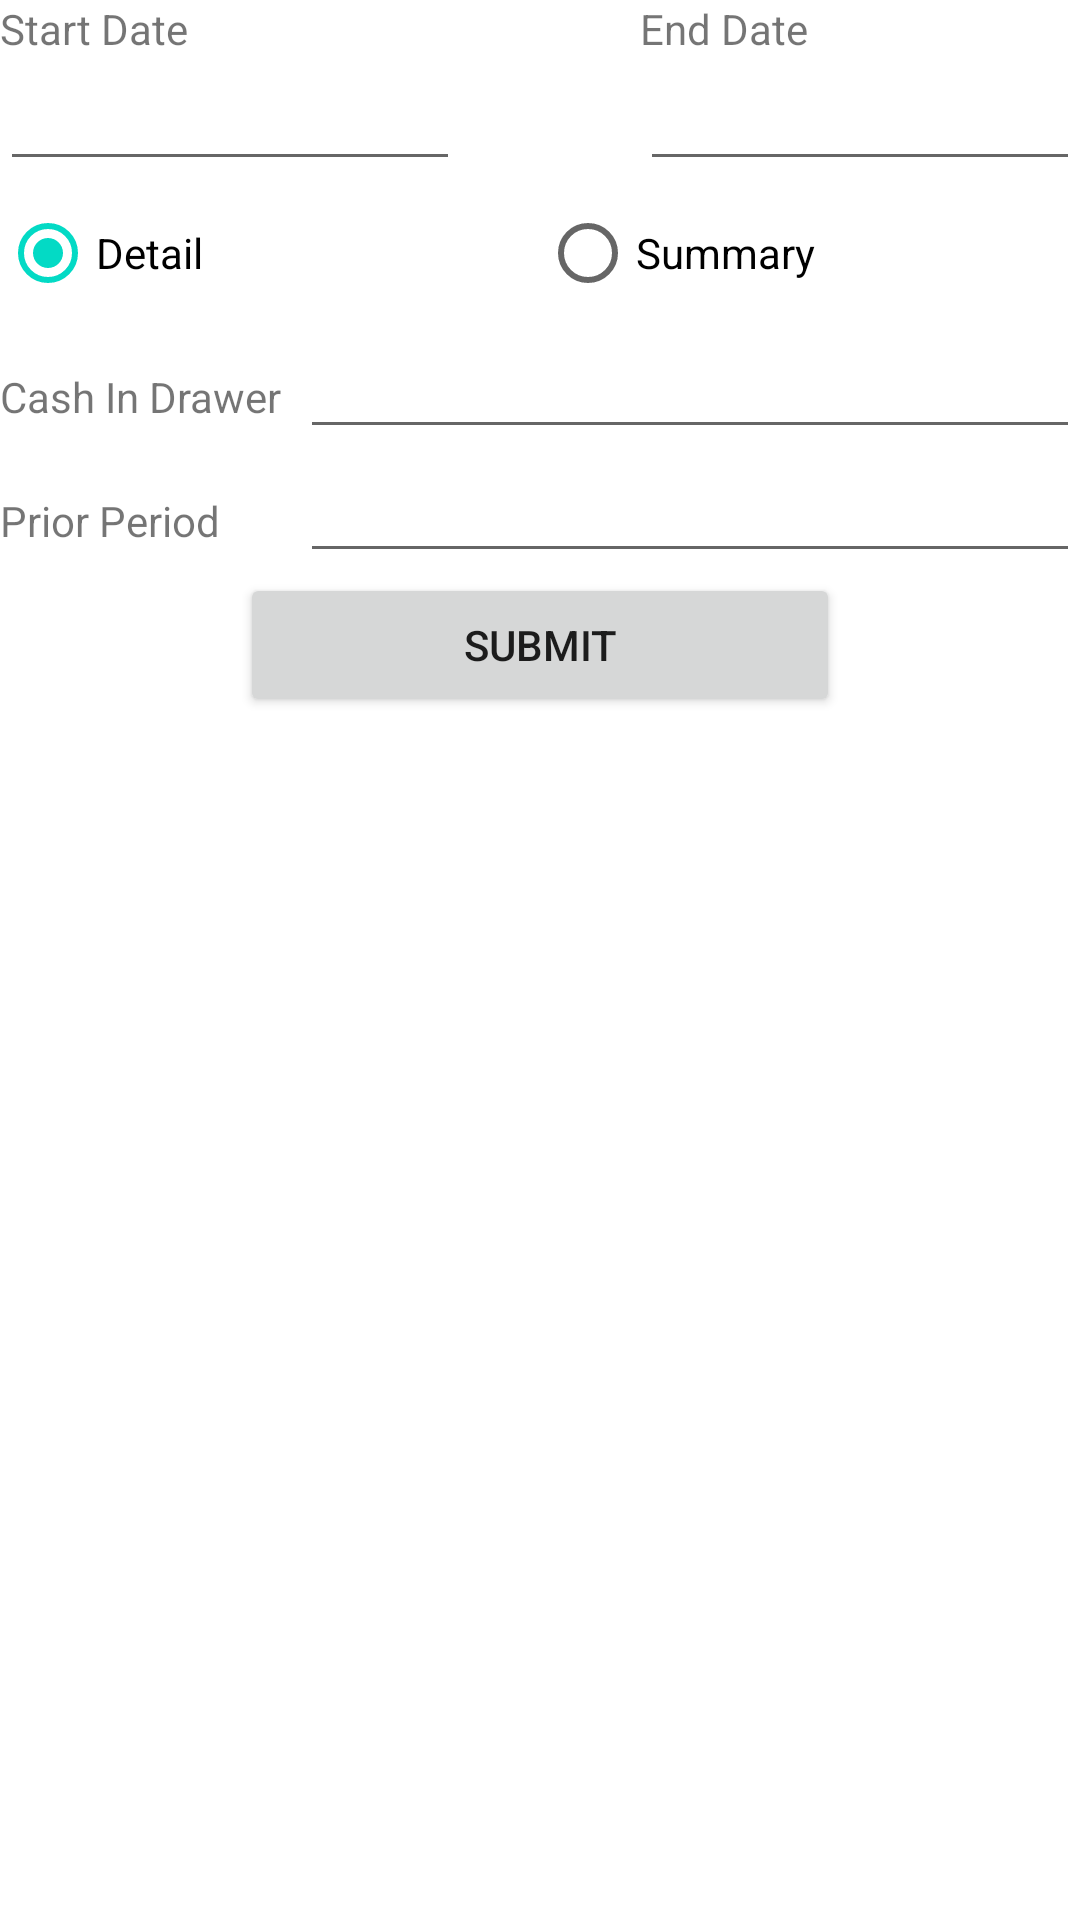

Layout XML and referenced resources for this Android screen:
<!-- AndroidManifest.xml: application theme Theme.WinCDSPro -->
<!-- res/layout/fragment_reports_dailyaudit.xml -->
<?xml version="1.0" encoding="utf-8"?>
<androidx.constraintlayout.widget.ConstraintLayout xmlns:android="http://schemas.android.com/apk/res/android"
    xmlns:tools="http://schemas.android.com/tools"
    android:id="@+id/fragment_reports_dailyaudit"
    android:layout_width="match_parent"
    android:layout_height="match_parent"
    tools:context=".fragment.order.SaleLookupFragment">

    <LinearLayout
        android:layout_width="match_parent"
        android:layout_height="match_parent"
        android:orientation="vertical">

        <LinearLayout
            android:layout_width="match_parent"
            android:layout_height="wrap_content"
            android:orientation="horizontal">

            <LinearLayout
                android:layout_width="wrap_content"
                android:layout_height="wrap_content"
                android:layout_weight="1"
                android:orientation="vertical">

                <TextView
                    android:layout_width="match_parent"
                    android:layout_height="wrap_content"
                    android:text="Start Date" />

                <EditText
                    android:id="@+id/order_dailyaudit_text_start"
                    android:layout_width="match_parent"
                    android:layout_height="wrap_content" />

            </LinearLayout>

            <Space
                android:layout_width="60dp"
                android:layout_height="match_parent" />

            <LinearLayout
                android:layout_width="wrap_content"
                android:layout_height="wrap_content"
                android:layout_weight="1"
                android:orientation="vertical">

                <TextView
                    android:layout_width="match_parent"
                    android:layout_height="wrap_content"
                    android:text="End Date" />

                <EditText
                    android:id="@+id/order_dailyaudit_text_end"
                    android:layout_width="match_parent"
                    android:layout_height="wrap_content" />

            </LinearLayout>
        </LinearLayout>

        <LinearLayout
            android:id="@+id/order_dailyaudit_layout_select"
            android:layout_width="wrap_content"
            android:layout_height="wrap_content"
            android:layout_gravity="center"
            android:orientation="horizontal"
            android:visibility="gone">

            <DatePicker
                android:id="@+id/order_dailyaudit_date_select"
                android:layout_width="wrap_content"
                android:layout_height="wrap_content"
                android:layout_centerInParent="true"
                android:layout_gravity="center" />

        </LinearLayout>

        <RadioGroup
            android:layout_width="match_parent"
            android:layout_height="wrap_content"
            android:layout_gravity="top"
            android:orientation="horizontal">

            <RadioButton
                android:id="@+id/order_dailyaudit_option_detail"
                android:layout_width="0dp"
                android:layout_height="wrap_content"
                android:layout_weight="1"
                android:checked="true"
                android:text="Detail" />

            <RadioButton
                android:id="@+id/order_dailyaudit_option_summary"
                android:layout_width="0dp"
                android:layout_height="wrap_content"
                android:layout_weight="1"
                android:text="Summary" />
        </RadioGroup>

        <LinearLayout
            android:layout_width="match_parent"
            android:layout_height="wrap_content"
            android:layout_gravity="top"
            android:orientation="horizontal">

            <TextView
                android:layout_width="200dp"
                android:layout_height="wrap_content"
                android:layout_weight="1"
                android:text="Cash In Drawer" />

            <EditText
                android:id="@+id/order_dailyaudit_text_cashindrawer"
                android:layout_width="match_parent"
                android:layout_height="wrap_content"
                android:layout_weight="1"
                android:ems="10"
                android:inputType="textCapCharacters">

            </EditText>

        </LinearLayout>

        <LinearLayout
            android:layout_width="match_parent"
            android:layout_height="wrap_content"
            android:orientation="horizontal">

            <TextView
                android:layout_width="200dp"
                android:layout_height="wrap_content"
                android:layout_weight="1"
                android:text="Prior Period" />

            <EditText
                android:id="@+id/order_dailyaudit_text_priorperiodcash"
                android:layout_width="match_parent"
                android:layout_height="wrap_content"
                android:layout_weight="1"
                android:ems="10"
                android:inputType="textCapCharacters">

            </EditText>

        </LinearLayout>

        <Button
            android:id="@+id/order_dailyaudit_button_submit"
            android:layout_width="200dp"
            android:layout_height="wrap_content"
            android:layout_gravity="center"
            android:text="Submit" />

    </LinearLayout>

</androidx.constraintlayout.widget.ConstraintLayout>
<!-- resources referenced by this layout -->
<resources>
  <style name="Theme.WinCDSPro" parent="Theme.MaterialComponents.DayNight.DarkActionBar">
          
          <item name="colorPrimary">@color/purple_500</item>
          <item name="colorPrimaryVariant">@color/purple_700</item>
          <item name="colorOnPrimary">@color/white</item>
          
          <item name="colorSecondary">@color/teal_200</item>
          <item name="colorSecondaryVariant">@color/teal_700</item>
          <item name="colorOnSecondary">@color/black</item>
          
          <item name="android:statusBarColor" tools:targetApi="l">?attr/colorPrimaryVariant</item>
          
          <item name="android:actionMenuTextColor">@color/grey</item>
      </style>
  <color name="purple_500">#FF6200EE</color>
  <color name="purple_700">#FF3700B3</color>
  <color name="white">#FFFFFFFF</color>
  <color name="teal_200">#FF03DAC5</color>
  <color name="teal_700">#FF018786</color>
  <color name="black">#FF000000</color>
  <color name="grey">#AAAAAA</color>
</resources>
